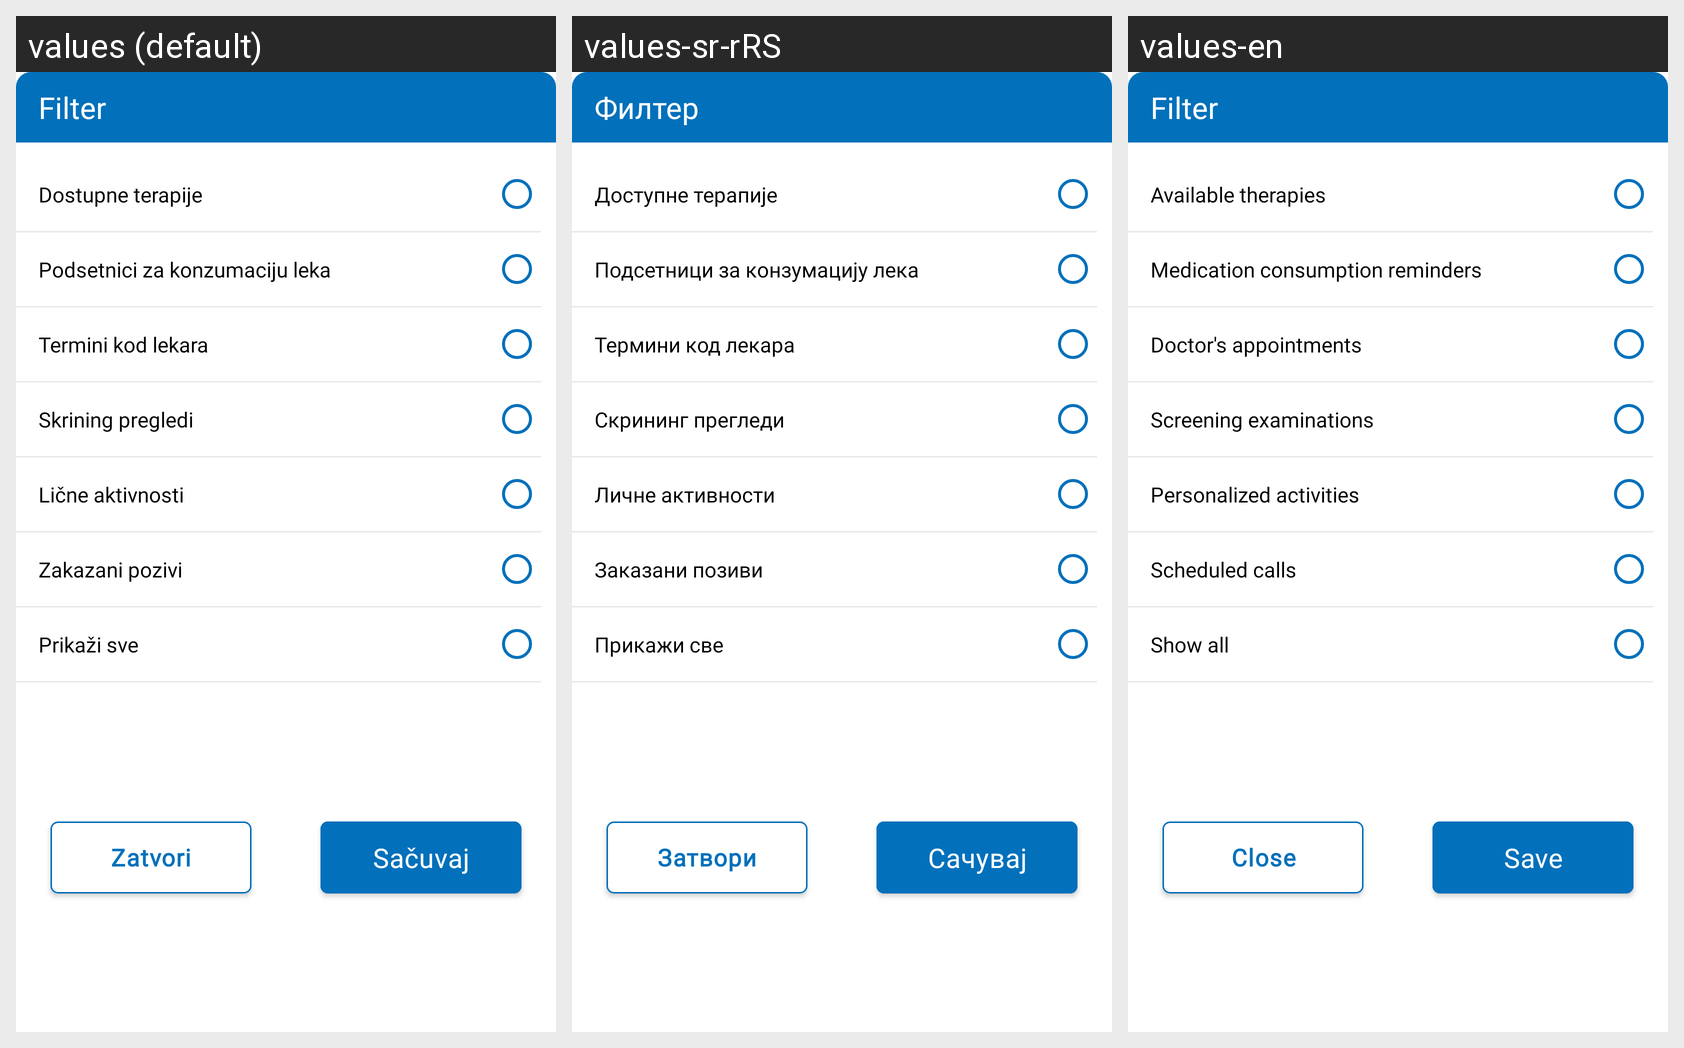

For this localized Android screen grid, give each drawn string resource with its value in every locale shown.
Android screen res/layout/fragment_bottom_sheet_filter.xml rendered under 3 locales, left to right: values (default), values-sr-rRS, values-en. Device: Nexus 5 (rendered at 1080×1920; each locale shown at half size, 540×960, under a caption strip naming it); theme Theme.E_Zdravlje.
Strings drawn on this screen, with the default value and each locale's value (text and hints the layout hard-codes, and strings that could not be matched under every locale, appear in the picture but are not listed):

fragment_bottom_sheet_filter_header
  values: Filter
  values-sr-rRS: Филтер
  values-en: Filter

fragment_bottom_sheet_filter_available_therapies_label
  values: Dostupne terapije
  values-sr-rRS: Доступнe терапије
  values-en: Available therapies

fragment_bottom_sheet_filter_reminders_therapy_consumption_label
  values: Podsetnici za konzumaciju leka
  values-sr-rRS: Подсетници за конзумацију лека
  values-en: Medication consumption reminders

fragment_bottom_sheet_filter_scheduled_doctors_appointments_label
  values: Termini kod lekara
  values-sr-rRS: Термини код лекара
  values-en: Doctor's appointments

fragment_bottom_sheet_filter_screening_examinations_label
  values: Skrining pregledi
  values-sr-rRS: Скрининг прегледи
  values-en: Screening examinations

fragment_bottom_sheet_filter_personalized_activities_label
  values: Lične aktivnosti
  values-sr-rRS: Личне активности
  values-en: Personalized activities

fragment_bottom_sheet_filter_scheduled_calls_label
  values: Zakazani pozivi
  values-sr-rRS: Заказани позиви
  values-en: Scheduled calls

fragment_bottom_sheet_filter_show_all
  values: Prikaži sve
  values-sr-rRS: Прикажи све
  values-en: Show all

fragment_bottom_sheet_filter_close_btn
  values: Zatvori
  values-sr-rRS: Затвори
  values-en: Close

fragment_bottom_sheet_filter_save_btn
  values: Sačuvaj
  values-sr-rRS: Сачувај
  values-en: Save
